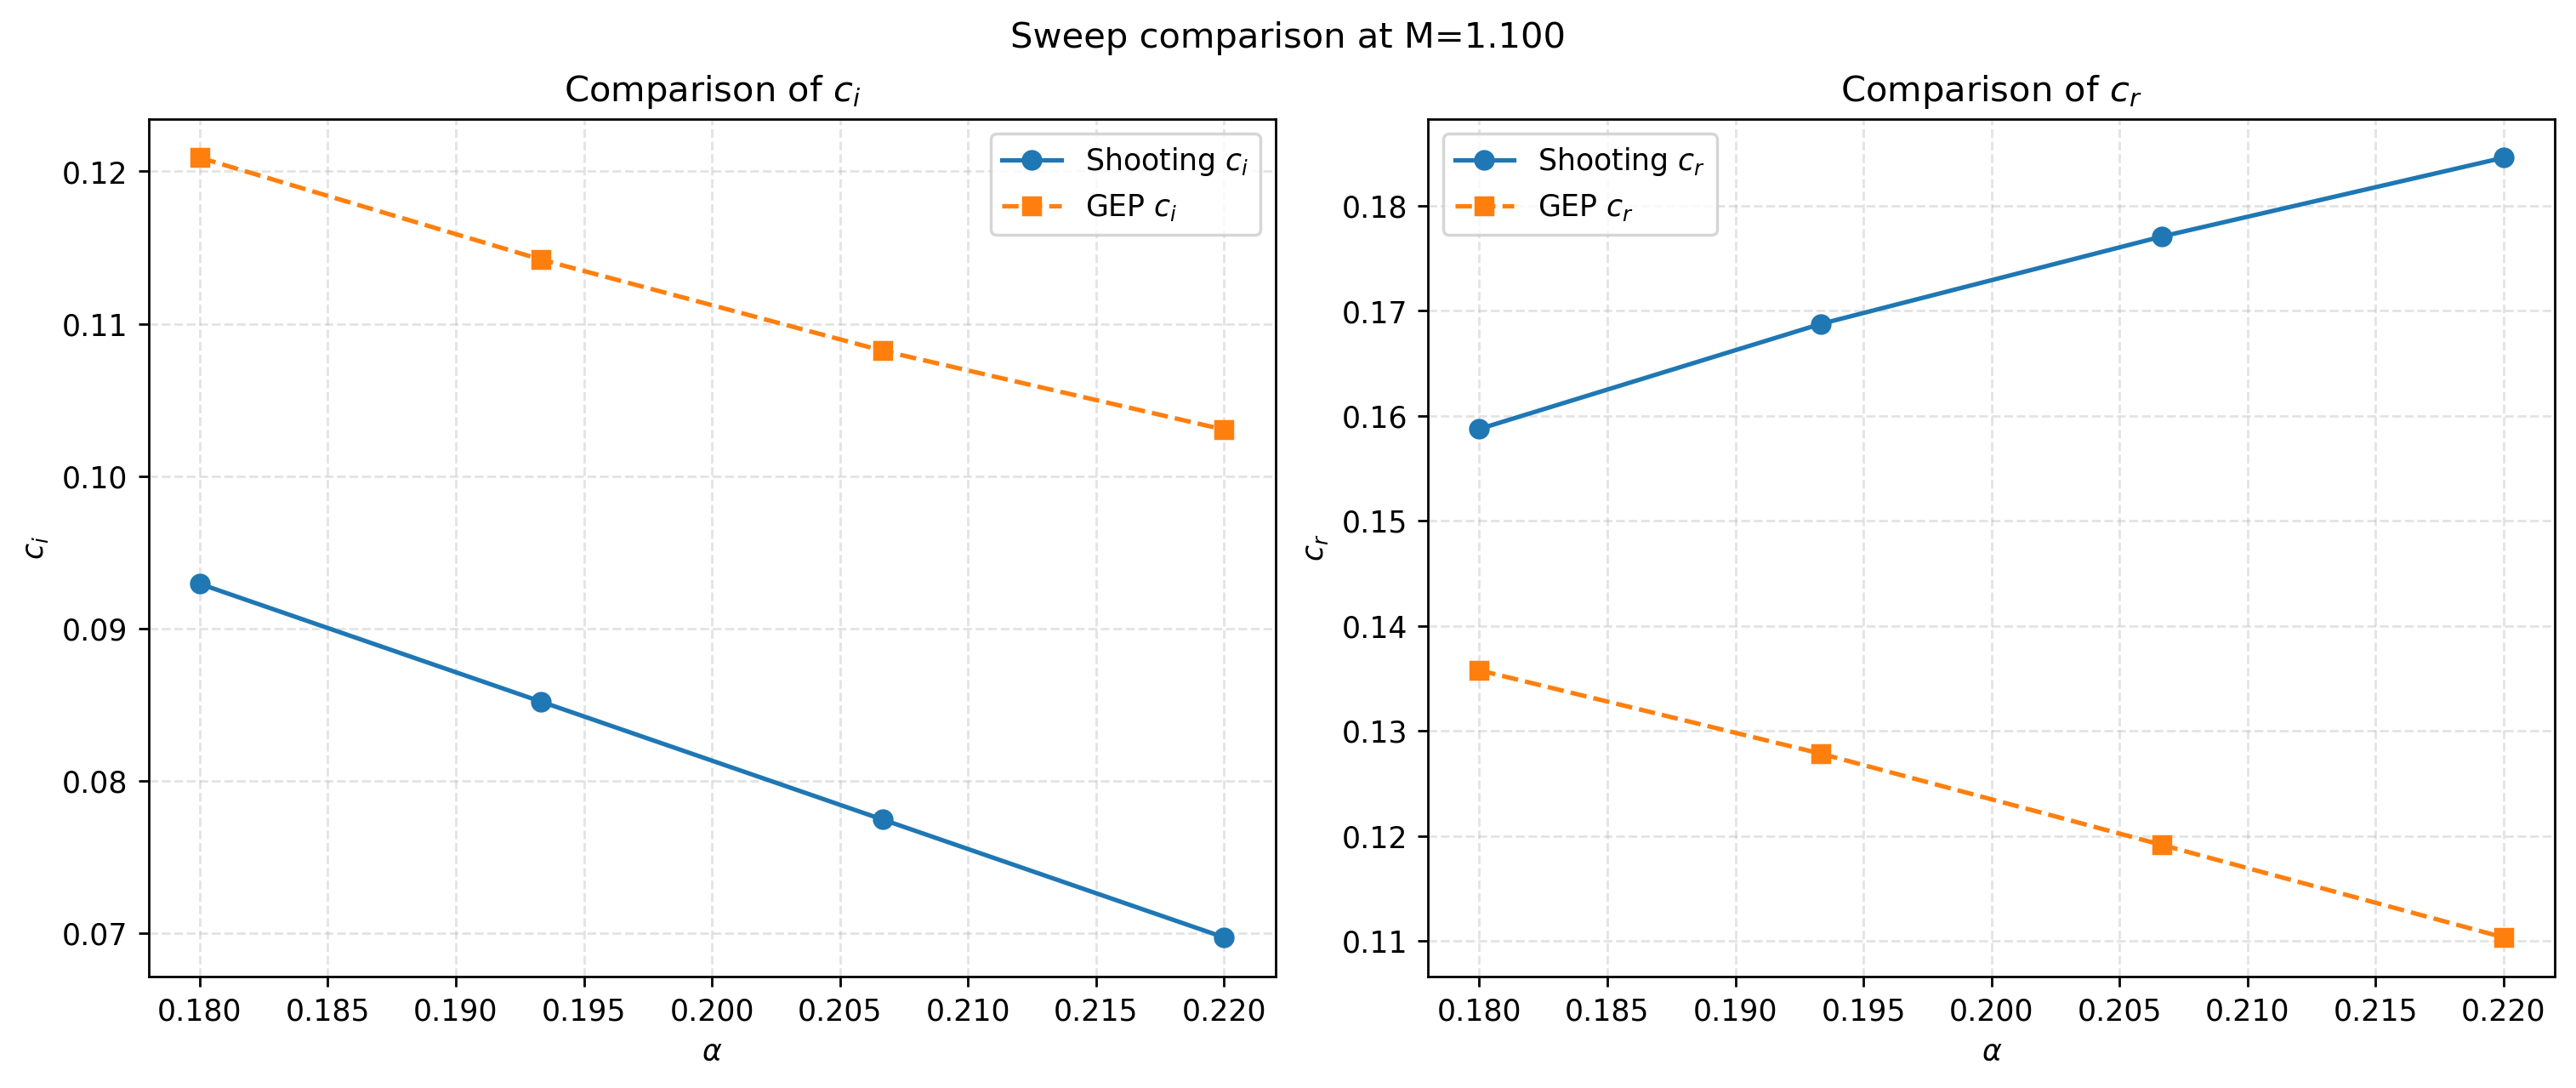

The table this chart was drawn from, first rows:
Mach, alpha, shooting_cr, shooting_ci, shooting_omega_i, shooting_spectral_success, shooting_mode_success, gep_cr, gep_ci, gep_omega_i, gep_selection_source, gep_success, target_source, target_cr, target_ci, distance_gep_to_shooting
1.1, 0.18, 0.1587, 0.09293, 0.01673, True, True, 0.1358, 0.1209, 0.02176, target_guided, True, shooting_anchor, 0.1587, 0.09293, 0.06047
1.1, 0.1933, 0.1687, 0.0852, 0.01647, True, True, 0.1278, 0.1142, 0.02208, target_guided, True, gep_continuation, 0.1358, 0.1209, 0.071
1.1, 0.2067, 0.1771, 0.07746, 0.01601, True, True, 0.1191, 0.1082, 0.02237, target_guided, True, gep_continuation, 0.1278, 0.1142, 0.08453
1.1, 0.22, 0.1846, 0.06973, 0.01534, True, True, 0.1103, 0.1031, 0.02267, target_guided, True, gep_continuation, 0.1191, 0.1082, 0.09978
